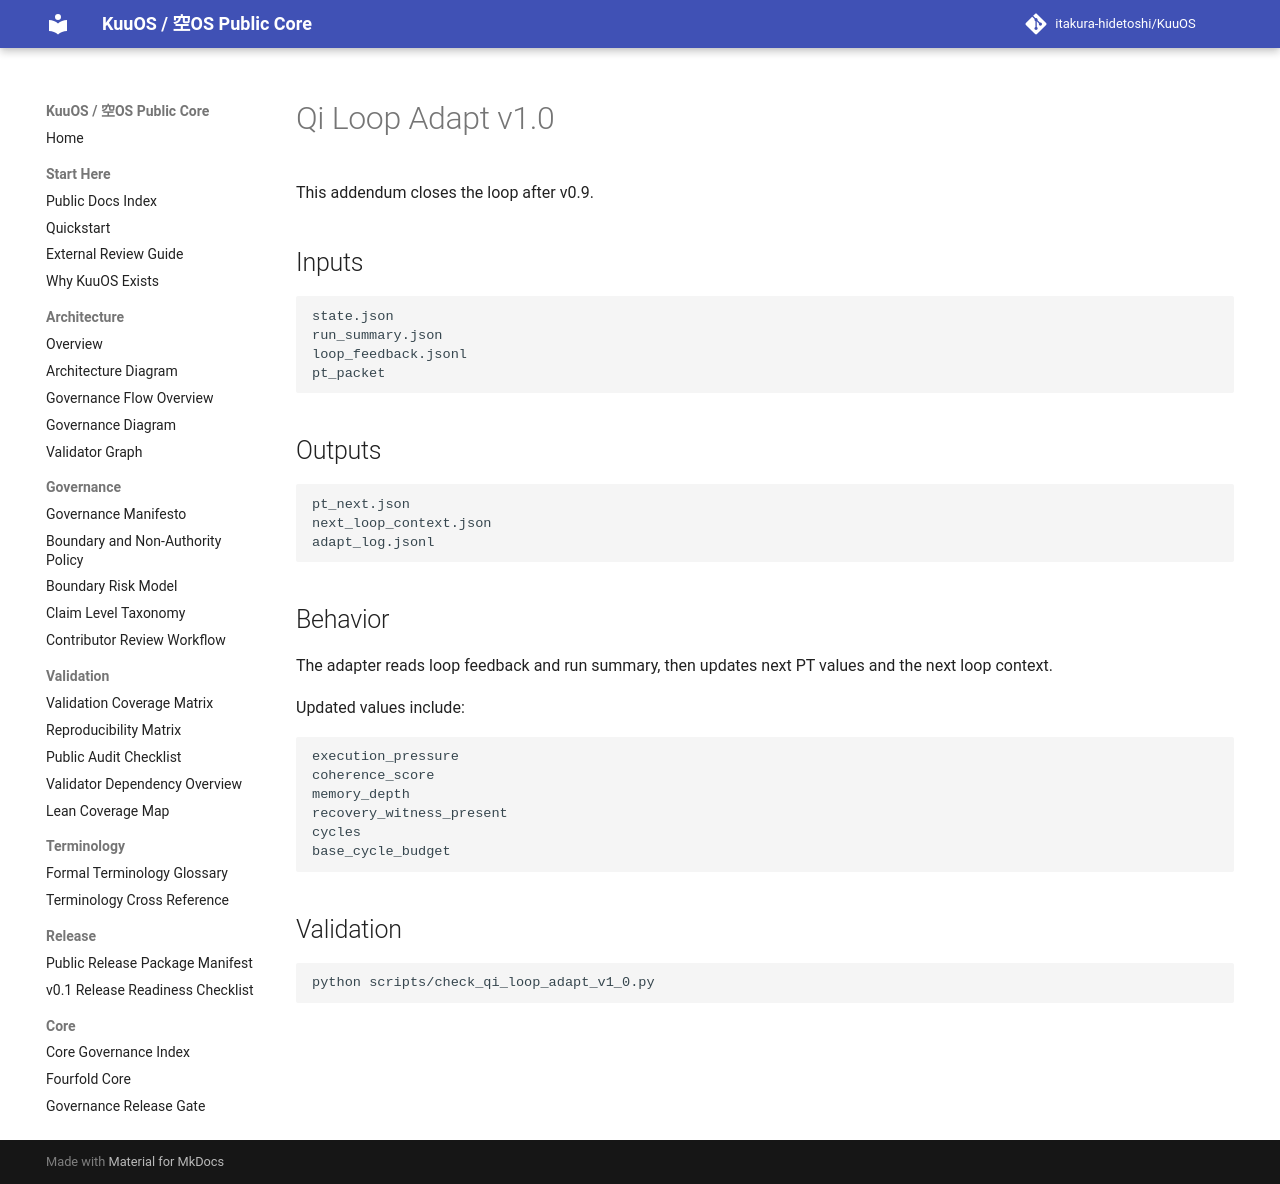

repository: itakura-hidetoshi/KuuOS · page: qi_loop_adapt_v1_0/index.html · generator: mkdocs

# Qi Loop Adapt v1.0

This addendum closes the loop after v0.9.

## Inputs

```text
state.json
run_summary.json
loop_feedback.jsonl
pt_packet
```

## Outputs

```text
pt_next.json
next_loop_context.json
adapt_log.jsonl
```

## Behavior

The adapter reads loop feedback and run summary, then updates next PT values and the next loop context.

Updated values include:

```text
execution_pressure
coherence_score
memory_depth
recovery_witness_present
cycles
base_cycle_budget
```

## Validation

```bash
python scripts/check_qi_loop_adapt_v1_0.py
```
